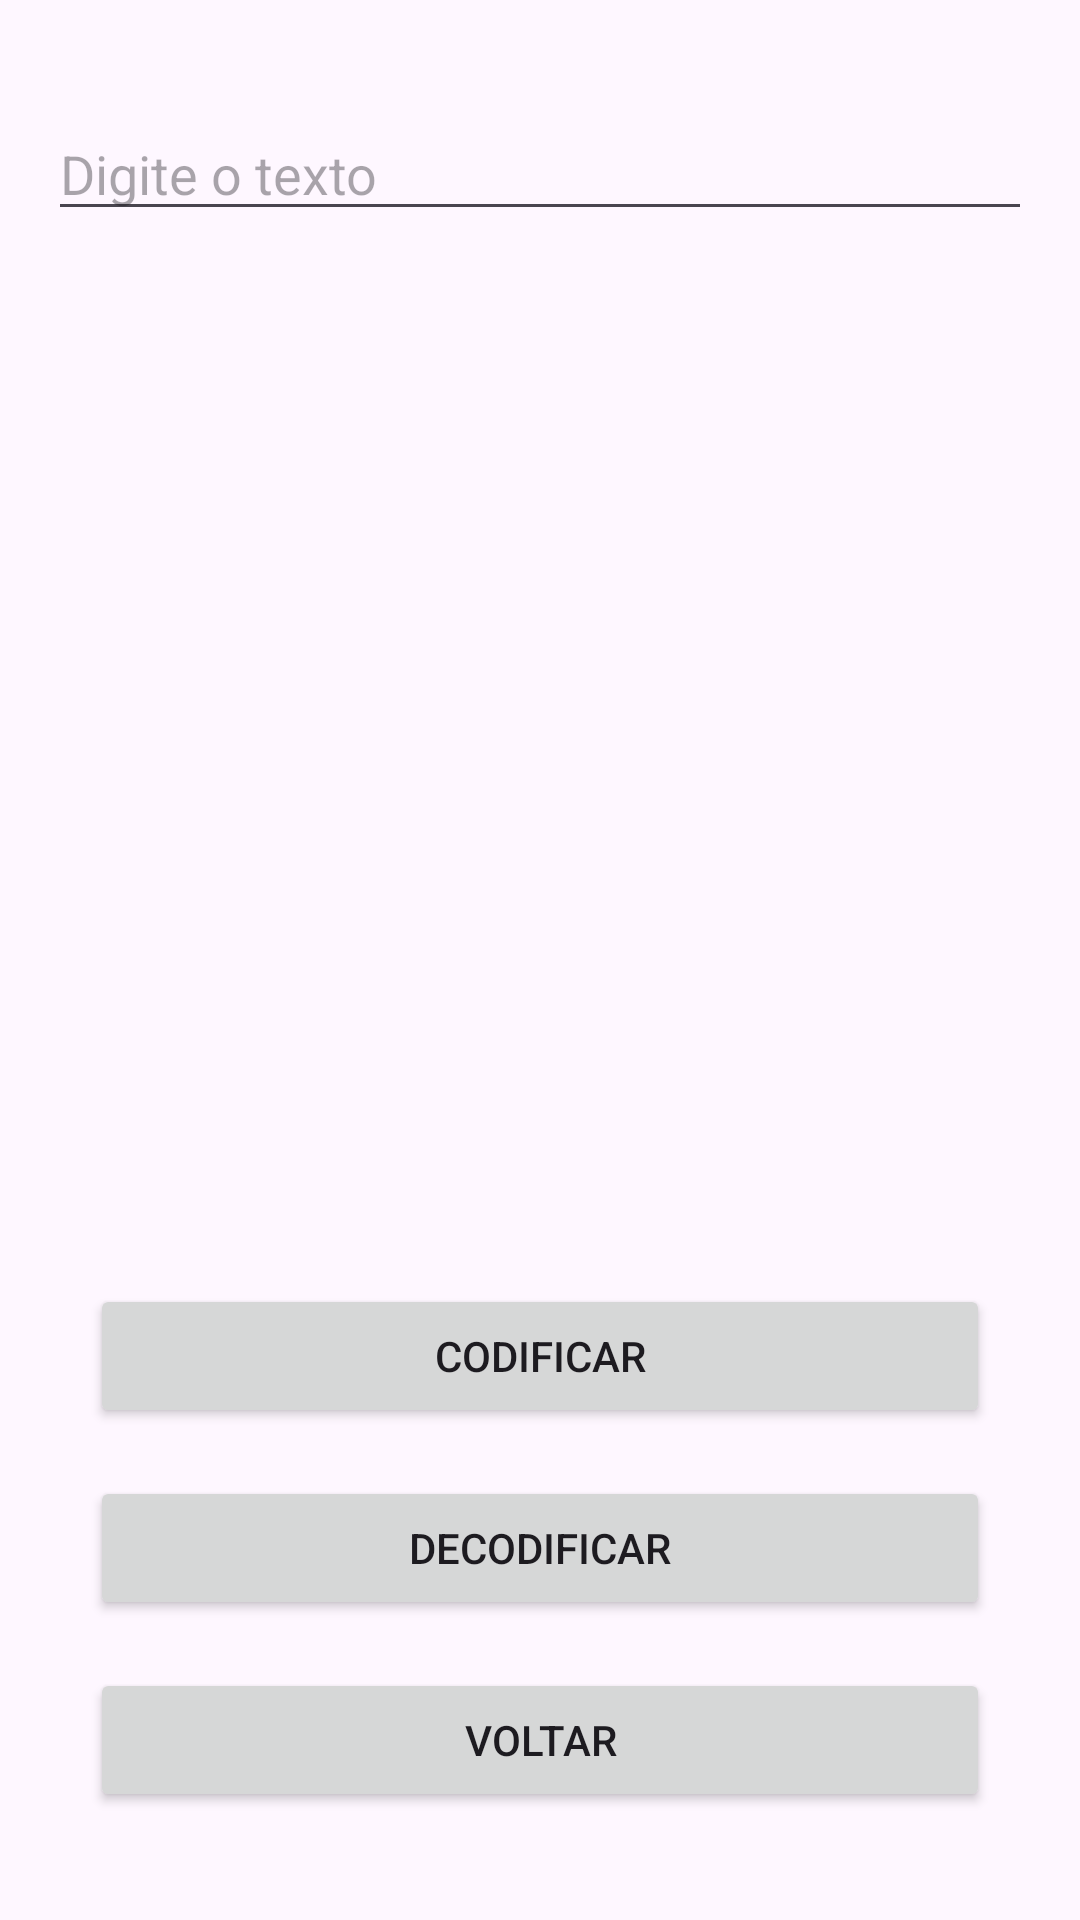

Android layout source for this screen:
<!-- AndroidManifest.xml: application theme Theme.DispMoveisAvaliacao01 -->
<!-- res/layout/activity_terceira.xml -->
<?xml version="1.0" encoding="utf-8"?>
<LinearLayout xmlns:android="http://schemas.android.com/apk/res/android"
    android:layout_width="match_parent"
    android:layout_height="match_parent"
    android:orientation="vertical"
    android:padding="16dp"
    android:gravity="center">

    <EditText
        android:id="@+id/editText"
        android:layout_width="match_parent"
        android:layout_height="wrap_content"
        android:hint="Digite o texto"
        android:inputType="text"/>

    <TextView
        android:id="@+id/textResultado"
        android:layout_width="match_parent"
        android:layout_height="wrap_content"
        android:layout_marginTop="16dp"/>

    <Button
        android:id="@+id/btnCodificar"
        android:layout_width="300dp"
        android:layout_height="wrap_content"
        android:text="Codificar"
        android:layout_marginTop="316dp"/>

    <Button
        android:id="@+id/btnDecodificar"
        android:layout_width="300dp"
        android:layout_height="wrap_content"
        android:text="Decodificar"
        android:layout_marginTop="16dp"/>

    <Button
        android:id="@+id/btnVoltar"
        android:layout_width="300dp"
        android:layout_height="wrap_content"
        android:text="Voltar"
        android:layout_marginTop="16dp"
        />

</LinearLayout>
<!-- resources referenced by this layout -->
<resources>
  <style name="Theme.DispMoveisAvaliacao01" parent="Base.Theme.DispMoveisAvaliacao01" />
  <style name="Base.Theme.DispMoveisAvaliacao01" parent="Theme.Material3.DayNight.NoActionBar">
          
          
      </style>
</resources>
